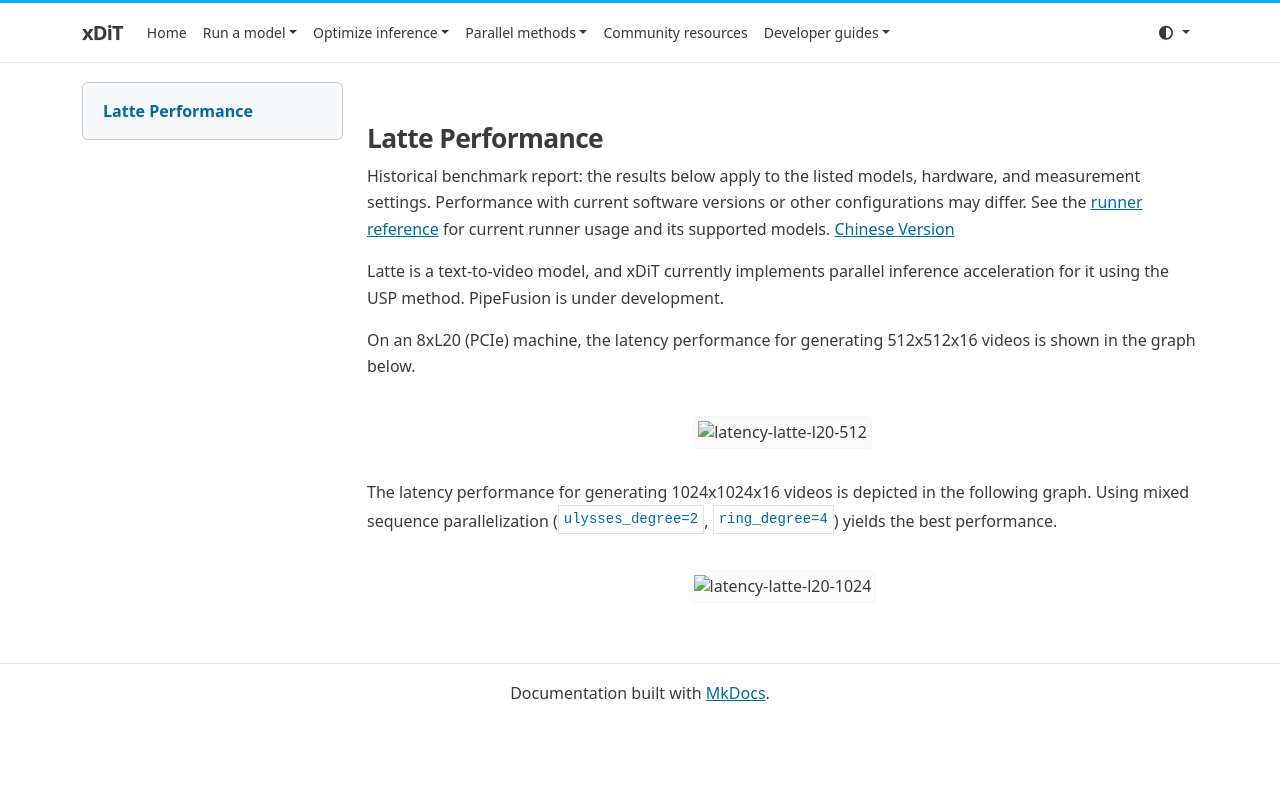

repository: xdit-project/xDiT · page: archive/performance/latte/index.html · generator: mkdocs

## Latte Performance

Historical benchmark report: the results below apply to the listed models, hardware, and measurement settings. Performance with current software versions or other configurations may differ. See the [runner reference](../../runner/runner.md) for current runner usage and its supported models.
[Chinese Version](./latte_zh.md)

Latte is a text-to-video model, and xDiT currently implements parallel inference acceleration for it using the USP method. PipeFusion is under development.

On an 8xL20 (PCIe) machine, the latency performance for generating 512x512x16 videos is shown in the graph below.

<div align="center">
    <img src="https://raw.githubusercontent.com/xdit-project/xdit_assets/main/performance/latte/Latte-L20-512.png"
    alt="latency-latte-l20-512">
</div>

The latency performance for generating 1024x1024x16 videos is depicted in the following graph. Using mixed sequence parallelization (`ulysses_degree=2`, `ring_degree=4`) yields the best performance.

<div align="center">
    <img src="https://raw.githubusercontent.com/xdit-project/xdit_assets/main/performance/latte/Latte-L20-1024.png"
    alt="latency-latte-l20-1024">
</div>
